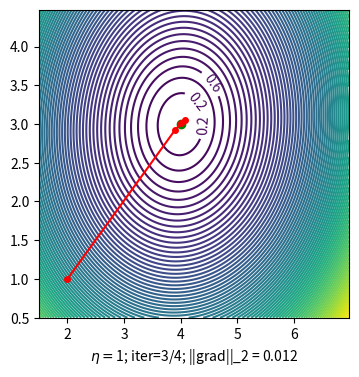

Write Python code to recreate this figure.
from __future__ import division, print_function, unicode_literals
import math

import matplotlib
import numpy as np
import matplotlib.pyplot as plt
np.random.seed(2)

x = np.random.randn(1000, 1)
y = 4+3*x+.2*np.random.randn(1000,1 )

#Create xbar
one = np.ones((x.shape[0],1))
xbar = np.concatenate((one,x),axis=1)
A = np.dot(xbar.T ,xbar)
B = np.dot(xbar.T ,y)
w_exact = np.dot(np.linalg.pinv(A),B)

def cost(w):
    return .5/xbar.shape[0]*np.linalg.norm(y-xbar.dot(w), 2)**2

def grad(w):
    return 1/xbar.shape[0] * xbar.T.dot(xbar.dot(w)-y)

def numerial_grad(w, cost):
    eps= 1e-4
    g = np.zeros_like(w)
    for i in range(len(w)):
        w_p = w.copy()
        w_n = w.copy()
        w_p[i] += eps
        w_n[i] -= eps
        g[i] = (cost(w_p) - cost(w_n))/(2*eps)
    return g

def check_grand(w, cost, grad):
    w=np.random.rand(w.shape[0],w.shape[1])
    grad1 = grad(w)
    grad2 = numerial_grad(w, cost)
    return True if np.linalg.norm(grad1-grad2) < 1e-6 else False
print('Check gradient...', check_grand(np.random.rand(2,1), cost, grad))

def GD_NAG(w_init, grad, eta, gamma):
    w = [w_init]
    v = [np.zeros_like(w_init)]
    for it in range(100):  # Sửa i thành it để trả về đúng số lần lặp
        v_new = gamma * v[-1] + eta * grad(w[-1] - gamma * v[-1])
        w_new = w[-1] - v_new  # Đổi dấu của v_new để đúng với NAG

        if np.linalg.norm(grad(w_new)) / len(w_new) < 1e-3:  # Bỏ dấu ngoặc không cần thiết
            break
        w.append(w_new)
        v.append(v_new)
    return (w, it)  # Trả về it thay vì biến không khai báo 'i'

w_init = np.array([[2], [1]])
(w_mm, it_mm) = GD_NAG(w_init, grad, 0.5, 0.9)


N = x.shape[0]
a1 = np.linalg.norm(y, 2)**2/N
b1 = 2*np.sum(x)/N
c1 = np.linalg.norm(x, 2)**2/N
d1 = -2*np.sum(y)/N
e1 = -2*x.T.dot(y)/N

matplotlib.rcParams['xtick.direction'] = 'out'
matplotlib.rcParams['ytick.direction'] = 'out'

delta = 0.025
xg = np.arange(1.5, 7.0, delta)
yg = np.arange(0.5, 4.5, delta)
Xg, Yg = np.meshgrid(xg, yg)
Z = a1 + Xg**2 + b1*Xg*Yg + c1*Yg**2 + d1*Xg + e1*Yg

import matplotlib.animation as animation
from matplotlib.animation import FuncAnimation

def save_gif2(eta, gamma):
    (w, it) = GD_NAG(w_init, grad, eta, gamma)
    fig, ax = plt.subplots(figsize=(4, 4))
    plt.cla()
    plt.axis([1.5, 7, 0.5, 4.5])

    def update(ii):
        if ii == 0:
            plt.cla()
            CS = plt.contour(Xg, Yg, Z, 100)
            manual_locations = [(4.5, 3.5), (4.2, 3), (4.3, 3.3)]
            animlist = plt.clabel(CS, inline=.1, fontsize=10, manual=manual_locations)

            plt.plot(w_exact[0], w_exact[1], 'go')
        else:
            animlist = plt.plot([w[ii-1][0], w[ii][0]], [w[ii-1][1], w[ii][1]], 'r')
        animlist = plt.plot(w[ii][0], w[ii][1], 'ro', markersize=4)
        xlabel = '$\\eta=$'+str(eta) + '; iter=%d/%d' %(ii, it)
        xlabel += '; ||grad||_2 = %.3f' % np.linalg.norm(grad(w[ii]))
        ax.set_xlabel(xlabel)
        return animlist, ax
    animl = FuncAnimation(fig, update, frames=np.arange(0, it), interval=200)
    fn = 'LR_NAG_contours.gif'
    animl.save(fn,dpi=100, writer='imagemagick')

eta = 1
gamma = .9
save_gif2(eta, gamma)





















